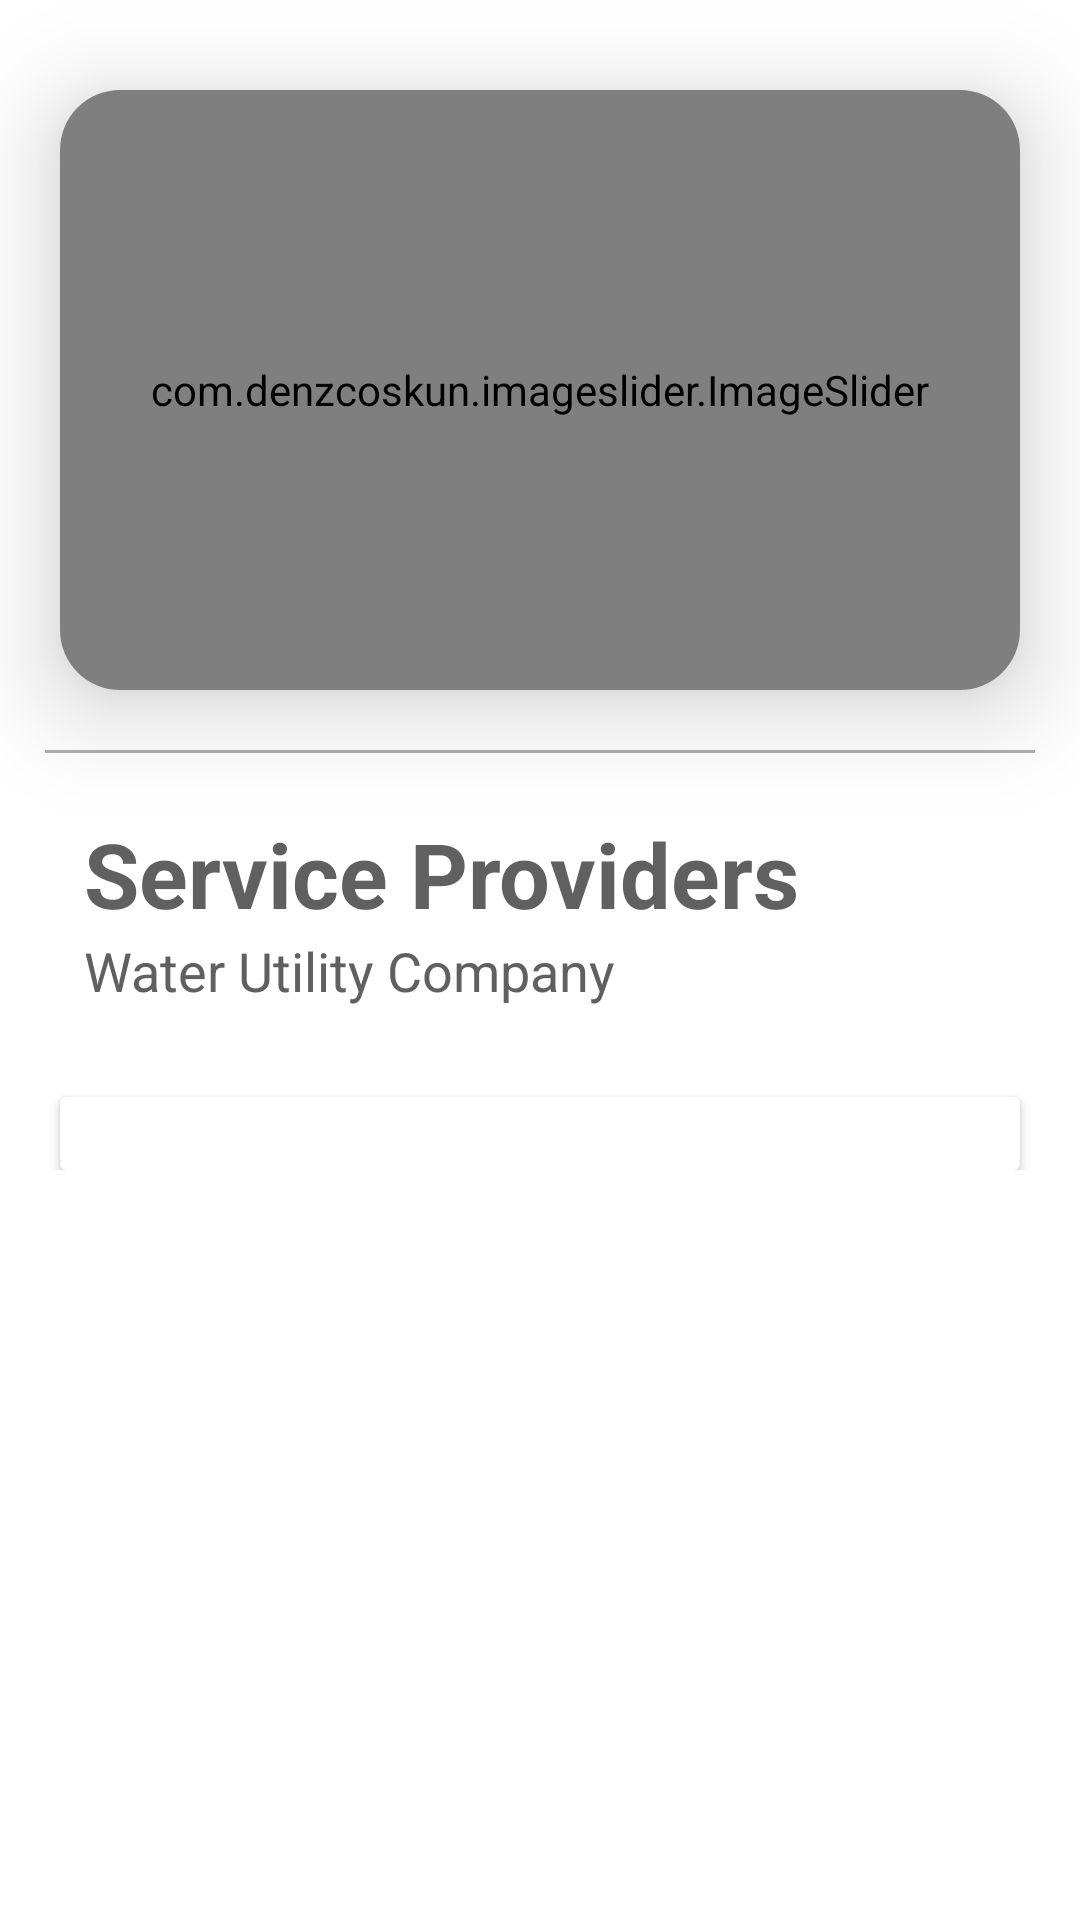

Reconstruct the res/layout file that produces this screen, plus the resources it refers to.
<!-- AndroidManifest.xml: application theme Theme.Aquabook -->
<!-- res/layout/fragment_home.xml -->
<LinearLayout
    xmlns:android="http://schemas.android.com/apk/res/android"
    xmlns:tools="http://schemas.android.com/tools"
    android:layout_width="match_parent"
    android:layout_height="match_parent"
    xmlns:app="http://schemas.android.com/apk/res-auto"
    tools:context=".HomeFragment"
    android:orientation="vertical"
    android:background="@color/white">

    <ScrollView
        android:layout_width="match_parent"
        android:layout_height="match_parent">
  <LinearLayout
      android:layout_width="match_parent"
      android:layout_height="match_parent"
      android:orientation="vertical">


        <androidx.cardview.widget.CardView
            android:layout_width="match_parent"
            android:layout_height="200dp"
            android:background="@color/lavender"
            android:layout_marginTop="30dp"
            android:layout_marginEnd="20dp"
            android:layout_marginStart="20dp"
            app:cardElevation="20dp"
            app:cardCornerRadius="20dp">

            <com.denzcoskun.imageslider.ImageSlider
                android:layout_width="match_parent"
                android:layout_height="200dp"
                android:id="@+id/imageSlider"
                app:iss_period="1000"
                app:iss_auto_cycle="true"
                app:iss_delay="1000"
                app:iss_corner_radius="20"
                app:iss_title_background="@drawable/gradient">
            </com.denzcoskun.imageslider.ImageSlider>

        </androidx.cardview.widget.CardView>

      <androidx.appcompat.widget.AppCompatImageView
          android:layout_width="match_parent"
          android:layout_height="1dp"
          android:layout_marginTop="20dp"
          android:layout_marginStart="15dp"
          android:layout_marginEnd="15dp"
          android:alpha="0.5"
          android:background="#606060" />

      <TextView
          android:id="@+id/titleTextView"
          android:layout_width="wrap_content"
          android:layout_height="wrap_content"
          android:text="Service Providers"
          android:textSize="30sp"
          android:layout_marginStart="28dp"
          android:layout_marginTop="20dp"
          android:textColor="#606060"
          android:textStyle="bold" />
      <TextView
          android:layout_width="wrap_content"
          android:layout_height="wrap_content"
          android:text="Water Utility Company"
          android:textSize="18sp"
          android:layout_marginStart="28dp"
          android:textColor="#606060"
           />


      <androidx.cardview.widget.CardView
          android:layout_width="match_parent"
          android:layout_height="wrap_content"
          android:layout_marginTop="30dp"
          android:layout_marginEnd="20dp"
          android:layout_marginStart="20dp">




          <LinearLayout
              android:layout_width="match_parent"
              android:layout_height="match_parent"
              android:orientation="vertical"
              android:id="@+id/serviceNamesContainers">



          <TextView
              android:id="@+id/serviceNamesTextView"
              android:layout_width="match_parent"
              android:layout_height="wrap_content"
              android:text=""
              android:textColor="@android:color/black"
              android:textSize="18sp"
              android:textStyle="bold"/>

          </LinearLayout>



      </androidx.cardview.widget.CardView>




  </LinearLayout>
    </ScrollView>
</LinearLayout>
<!-- resources referenced by this layout -->
<resources>
  <color name="lavender">#8692F7</color>
  <color name="white">#FFFFFFFF</color>
  <style name="Theme.Aquabook" parent="Theme.MaterialComponents.DayNight.NoActionBar">
          
          <item name="colorPrimary">@color/lavender</item>
          <item name="colorPrimaryVariant">@color/lavender</item>
          <item name="colorOnPrimary">@color/white</item>
          
          <item name="colorSecondary">@color/teal_200</item>
          <item name="colorSecondaryVariant">@color/teal_700</item>
          <item name="colorOnSecondary">@color/black</item>
          
          <item name="android:statusBarColor">?attr/colorPrimaryVariant</item>
          
      </style>
  <color name="teal_200">#FF03DAC5</color>
  <color name="teal_700">#FF018786</color>
  <color name="black">#FF000000</color>
</resources>
